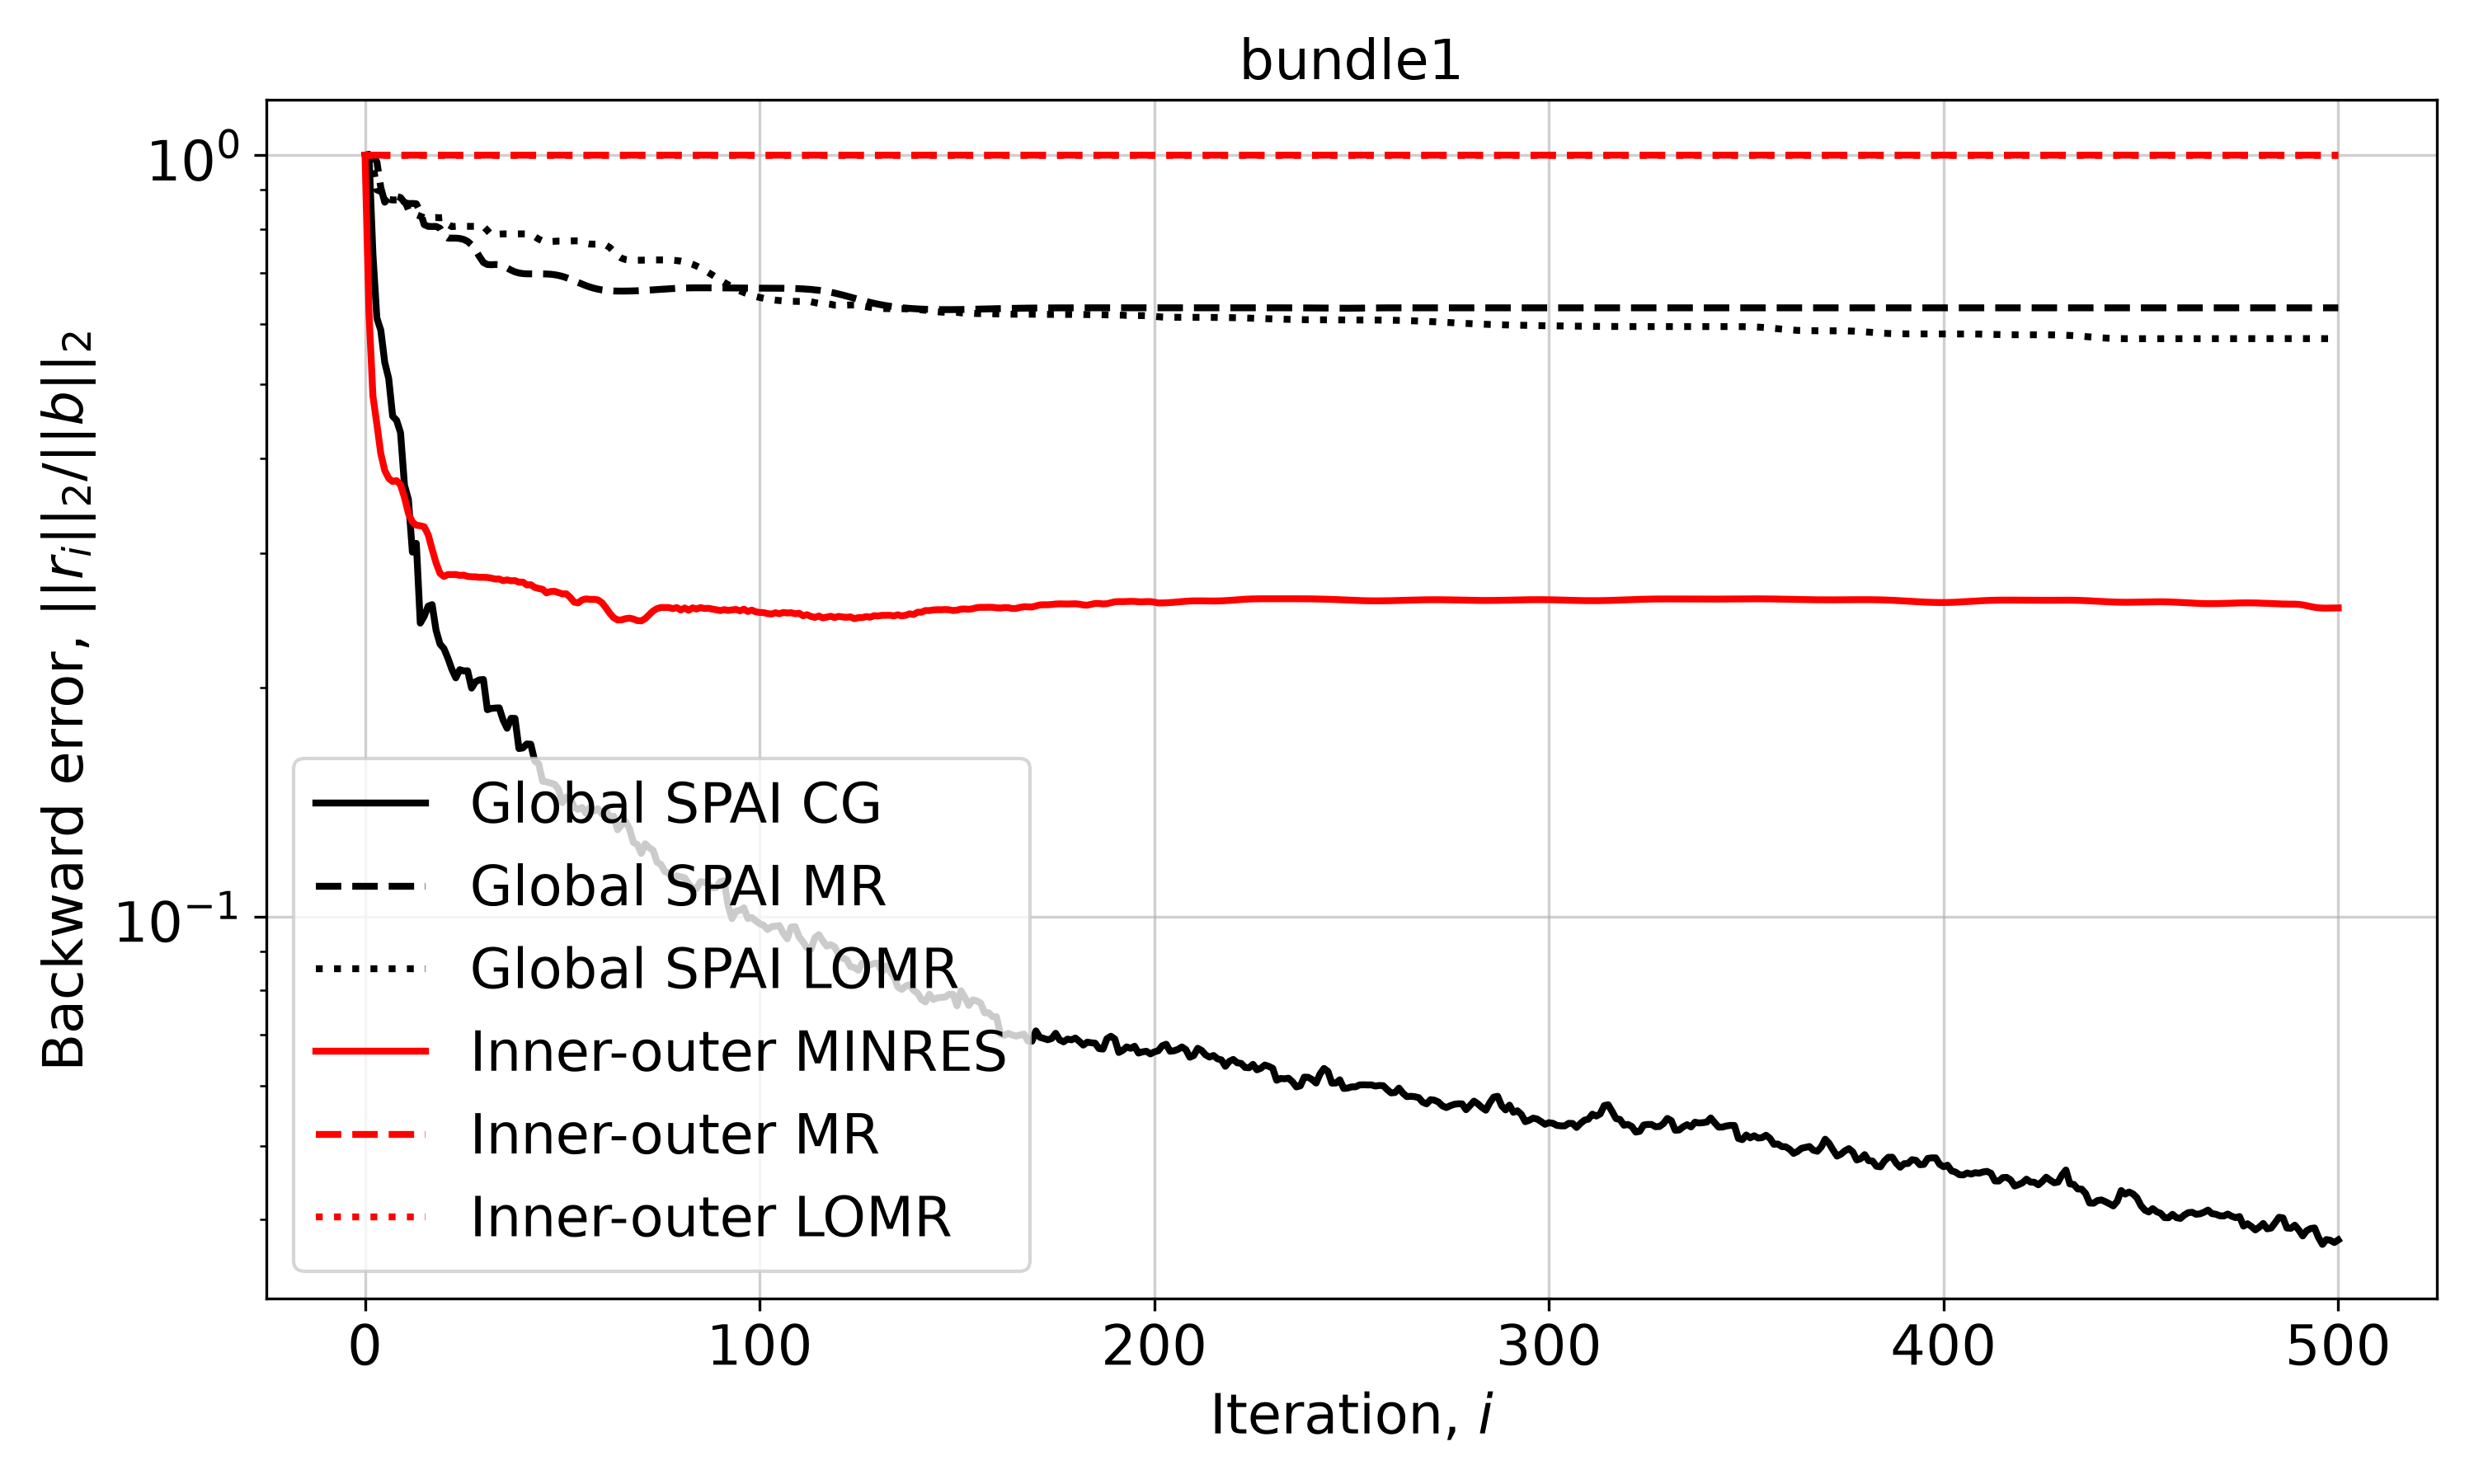

The data file committed next to this chart (first rows):
Iteration, Global SPAI CG, Global SPAI MR, Global SPAI LOMR, Inner-outer MINRES, Inner-outer MR, Inner-outer LOMR
0, 1.0, 1.0, 1.0, 1.0, 1.0, 1.0
1, 1.003, 0.9965, 0.9869, 0.621, 0.9999, 0.9991
2, 0.7415, 0.9983, 0.9738, 0.4826, 0.9999, 0.9992
3, 0.6109, 0.9799, 0.9002, 0.4432, 0.9999, 0.9992
4, 0.5887, 0.9065, 0.8961, 0.4054, 0.9999, 0.9992
5, 0.5343, 0.8673, 0.8851, 0.3853, 0.9999, 0.9992
6, 0.5088, 0.879, 0.8744, 0.3763, 0.9999, 0.9992
7, 0.454, 0.8748, 0.8732, 0.3727, 0.9999, 0.9992
8, 0.4485, 0.8828, 0.8734, 0.3737, 0.9999, 0.9992
9, 0.4319, 0.8796, 0.8731, 0.3689, 0.9999, 0.9992
10, 0.3685, 0.8666, 0.8734, 0.355, 0.9999, 0.9992
11, 0.3529, 0.8637, 0.8477, 0.3383, 0.9999, 0.9992
12, 0.301, 0.864, 0.8452, 0.3298, 0.9999, 0.9992
13, 0.3091, 0.863, 0.8353, 0.3265, 0.9999, 0.9992
14, 0.2429, 0.8421, 0.8313, 0.326, 0.9999, 0.9992
15, 0.2479, 0.8103, 0.8275, 0.325, 0.9999, 0.9992
16, 0.2556, 0.8062, 0.8281, 0.3173, 0.9999, 0.9992
17, 0.2568, 0.8058, 0.8277, 0.3037, 0.9999, 0.9992
18, 0.2376, 0.8061, 0.828, 0.2914, 0.9999, 0.9992
19, 0.2279, 0.8016, 0.8274, 0.2823, 0.9999, 0.9992
20, 0.2248, 0.7842, 0.8283, 0.2797, 0.9999, 0.9992
21, 0.2184, 0.778, 0.8111, 0.2813, 0.9999, 0.9992
22, 0.2113, 0.7781, 0.8056, 0.2812, 0.9999, 0.9992
23, 0.2058, 0.778, 0.8063, 0.2813, 0.9999, 0.9992
24, 0.211, 0.7772, 0.8062, 0.2805, 0.9999, 0.9992
25, 0.2102, 0.7749, 0.8062, 0.2808, 0.9999, 0.9992
26, 0.2102, 0.7704, 0.8062, 0.2797, 0.9999, 0.9992
27, 0.1995, 0.7624, 0.8062, 0.2794, 0.9999, 0.9992
28, 0.2034, 0.7504, 0.8062, 0.2793, 0.9999, 0.9992
29, 0.2046, 0.7358, 0.8063, 0.2789, 0.9999, 0.9992
30, 0.2048, 0.7228, 0.8059, 0.279, 0.9999, 0.9992
31, 0.1869, 0.7183, 0.7963, 0.2788, 0.9999, 0.9992
32, 0.1876, 0.7179, 0.7855, 0.2782, 0.9999, 0.9992
33, 0.1878, 0.7183, 0.7861, 0.2775, 0.9999, 0.9992
34, 0.188, 0.7179, 0.7876, 0.2775, 0.9999, 0.9992
35, 0.1811, 0.7152, 0.788, 0.2761, 0.9999, 0.9992
36, 0.1767, 0.7109, 0.7881, 0.2768, 0.9999, 0.9992
37, 0.1821, 0.7063, 0.7881, 0.276, 0.9999, 0.9992
38, 0.1821, 0.7026, 0.7881, 0.2762, 0.9999, 0.9992
39, 0.1662, 0.7002, 0.7881, 0.2748, 0.9999, 0.9992
40, 0.1665, 0.6989, 0.7881, 0.275, 0.9999, 0.9992
41, 0.1685, 0.6984, 0.7879, 0.2726, 0.9999, 0.9992
42, 0.1684, 0.6983, 0.7863, 0.2728, 0.9999, 0.9992
43, 0.16, 0.6983, 0.7816, 0.2706, 0.9999, 0.9992
44, 0.1587, 0.6983, 0.7756, 0.2697, 0.9999, 0.9992
45, 0.1506, 0.6982, 0.7713, 0.269, 0.9999, 0.9992
46, 0.1503, 0.698, 0.7698, 0.2661, 0.9999, 0.9992
47, 0.1497, 0.6975, 0.77, 0.2672, 0.9999, 0.9992
48, 0.1492, 0.6966, 0.7706, 0.2674, 0.9999, 0.9992
49, 0.1471, 0.6951, 0.7711, 0.2664, 0.9999, 0.9992
50, 0.1411, 0.693, 0.7713, 0.2653, 0.9999, 0.9992
51, 0.1435, 0.6903, 0.7713, 0.2653, 0.9999, 0.9992
52, 0.1431, 0.6872, 0.7713, 0.2625, 0.9999, 0.9992
53, 0.1391, 0.6838, 0.7716, 0.2587, 0.9999, 0.9992
54, 0.1383, 0.6803, 0.7715, 0.2582, 0.9999, 0.9992
55, 0.1391, 0.6769, 0.7693, 0.2605, 0.9999, 0.9992
56, 0.1366, 0.6737, 0.7658, 0.2613, 0.9999, 0.9992
57, 0.1391, 0.671, 0.7642, 0.2609, 0.9999, 0.9992
58, 0.1375, 0.6686, 0.764, 0.261, 0.9999, 0.9992
59, 0.1385, 0.6668, 0.7641, 0.2606, 0.9999, 0.9992
... 441 more rows
